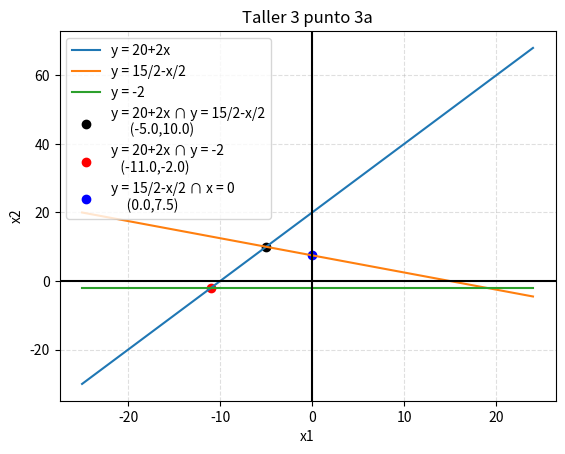

Python code for this plot:
# Import our modules that we are using
import matplotlib.pyplot as plt
import numpy as np
# x_1 -> x
# x_2 -> y

# For -2x_1 +1x_2 <= 20
## Create the vectors X and Y
x = np.array(range(-25, 25))
y = 20 + 2*x

## Create the plot
plt.plot(x,y,label='y = 20+2x')

# For 1x_1 + 2x_2 <= 15
## Create the vectors X and Y
x = np.array(range(-25, 25))
y = 15/2 - x/2

## Create the plot
plt.plot(x,y,label='y = 15/2-x/2')

# For x_2 >= -2
## Create the vectors X and Y
x = np.array(range(-25, 25))
y = -2 + x*0

## Create the plot
plt.plot(x,y,label='y = -2')

# Get intersecctions with restriction 1 and 2
# 1 -> y = 20+2x    -> -2x+ y=20
# 2 -> y = 15/2-x/2 ->   x+2y=15
a = np.array([[-2,1], [1,2]])
b = np.array([20,15])
x = np.linalg.solve(a, b)
ecuationsLabel="y = 20+2x ∩ y = 15/2-x/2"
plt.scatter(x[0], x[1], c="black", label=ecuationsLabel+"\n"+str("("+str(x[0])
    +","+str(x[1])+")").center(len(ecuationsLabel), " ")
)

# Get intersecctions with restriction 1 and 3
# 1 -> y = 20+2x    -> -2x+y=20
# 3 -> y = -2       ->  0x+y=-2
a = np.array([[-2,1], [0,1]])
b = np.array([20,-2])
x = np.linalg.solve(a, b)
ecuationsLabel="y = 20+2x ∩ y = -2"
plt.scatter(x[0], x[1], c="red", label=ecuationsLabel+"\n"+str("("+str(x[0])
    +","+str(x[1])+")").center(len(ecuationsLabel), " ")
)

# Get intersecctions with restriction 2 and x
# 2 -> y = 15/2-x/2 ->   x+2y=15
# x -> x = 0        ->   x+0y=0
a = np.array([[1,2], [1,0]])
b = np.array([15,0])
x = np.linalg.solve(a, b)
ecuationsLabel="y = 15/2-x/2 ∩ x = 0"
plt.scatter(x[0], x[1], c="blue", label=ecuationsLabel+"\n"+str("("+str(x[0])
    +","+str(x[1])+")").center(len(ecuationsLabel), " ")
)

# Add a title
plt.title('Taller 3 punto 3a')

# Add X and y Label
plt.xlabel('x1')
plt.ylabel('x2')

# Add a grid
plt.grid(alpha=.4,linestyle='--')

# Add a Legend
plt.legend()

# Origin lines
plt.axhline(0, color='black')
plt.axvline(0, color='black')

# Show the plot
plt.show()